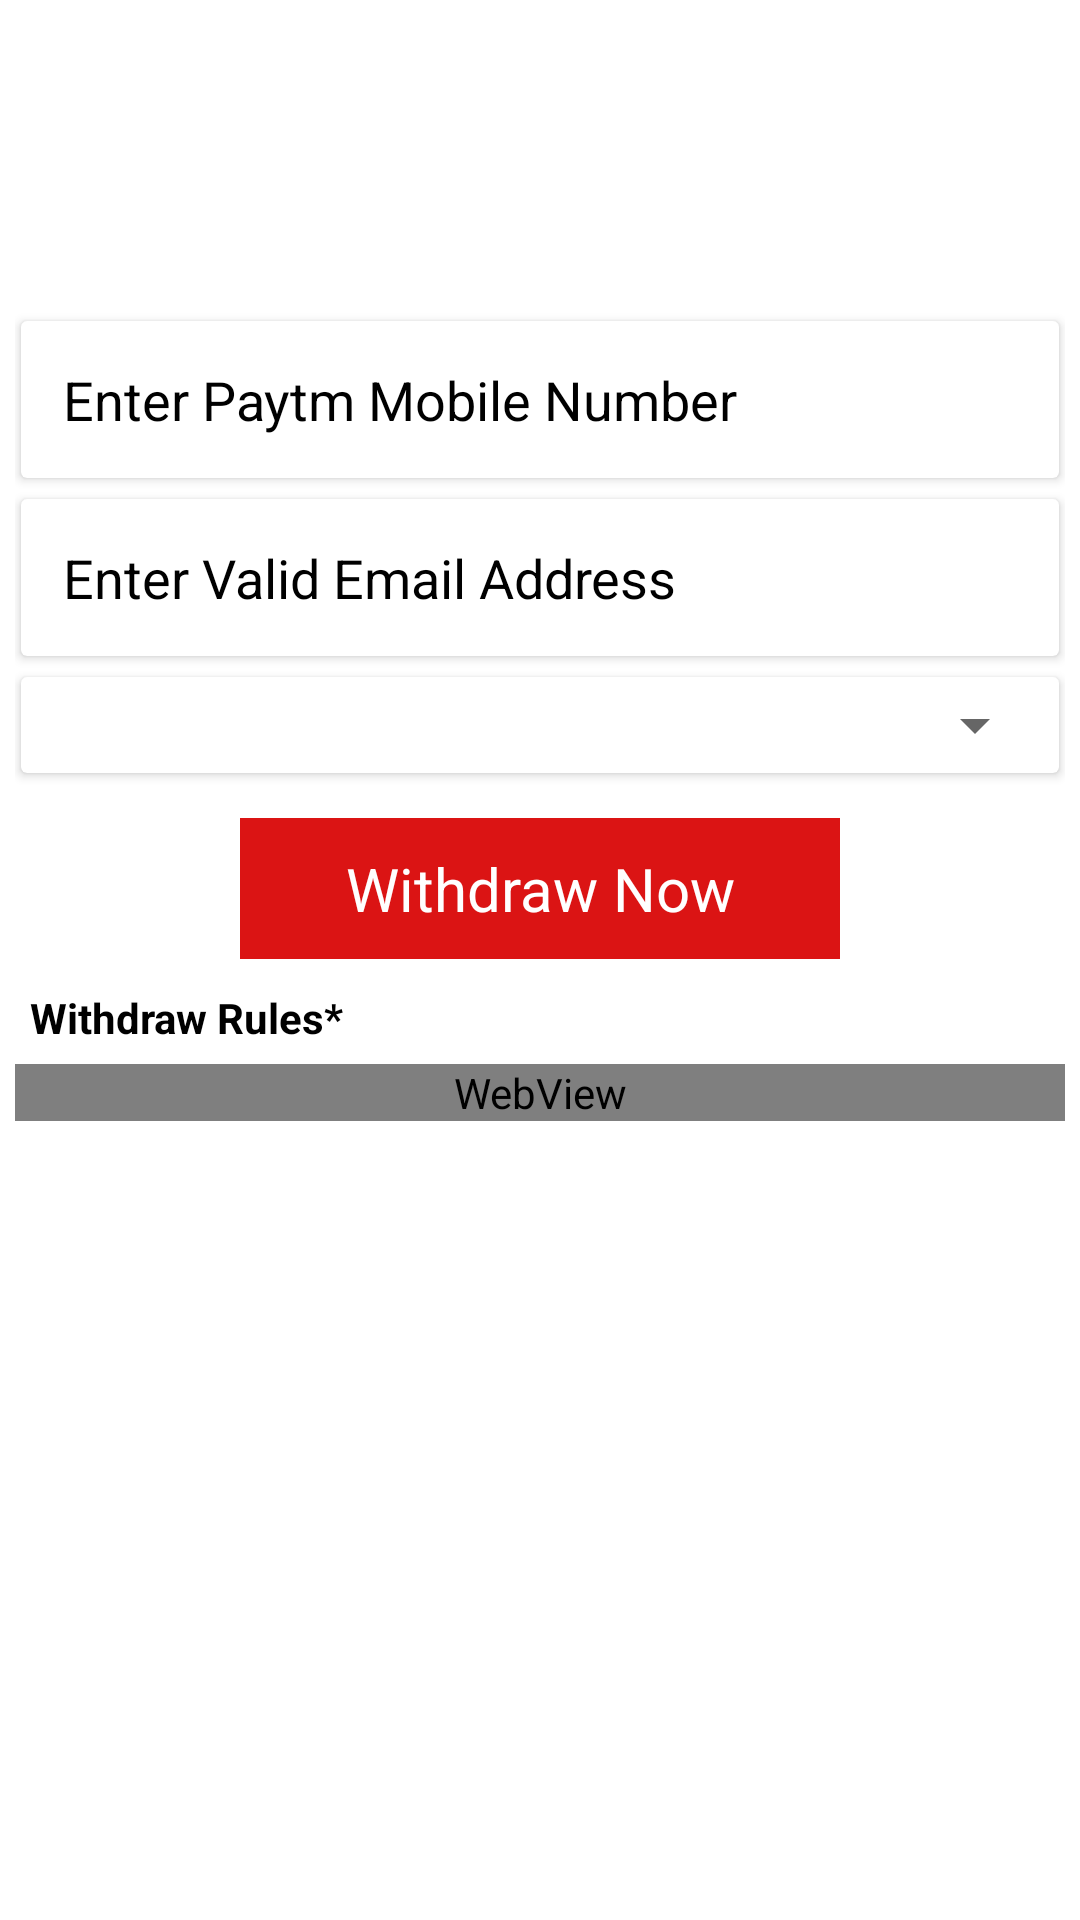

The Android layout XML behind this screen, and the referenced resources:
<!-- AndroidManifest.xml: application theme AppTheme -->
<!-- res/layout/activity_payment_screen.xml -->
<?xml version="1.0" encoding="utf-8"?>
<LinearLayout xmlns:android="http://schemas.android.com/apk/res/android"
    xmlns:tools="http://schemas.android.com/tools"
    android:layout_width="match_parent"
    android:layout_height="wrap_content"
    xmlns:card_view="http://schemas.android.com/apk/res-auto"
    tools:context=".activities.PaymentScreenActivity">



    <androidx.core.widget.NestedScrollView
        android:scrollbars="none"
        android:layout_width="match_parent"
        android:layout_height="wrap_content">

        <LinearLayout
            android:padding="5dp"
            android:orientation="vertical"
            android:layout_width="match_parent"
            android:layout_height="wrap_content">

            <ImageView
                android:src="@drawable/paytm_icon"
                android:layout_width="match_parent"
                android:layout_height="100dp"/>


            <androidx.cardview.widget.CardView
                android:layout_width="match_parent"
                android:layout_height="wrap_content"
                android:layout_marginLeft="2dp"
                android:layout_marginTop="2dp"
                android:layout_marginRight="2dp"
                android:layout_marginBottom="5dp"
                android:background="@color/white"
                card_view:cardCornerRadius="2dp"
                card_view:cardElevation="2dp"
                card_view:cardMaxElevation="2dp"
                card_view:contentPadding="4dp">

                <EditText
                    android:textColorHint="@color/black"
                    android:maxLength="13"
                    android:singleLine="true"
                    android:inputType="number"
                    android:padding="10dp"
                    android:background="@color/white"
                    android:id="@+id/et_paytm_mobile"
                    android:hint="Enter Paytm Mobile Number"
                    android:layout_width="match_parent"
                    android:layout_height="wrap_content"/>


            </androidx.cardview.widget.CardView>


            <androidx.cardview.widget.CardView
                android:layout_width="match_parent"
                android:layout_height="wrap_content"
                android:layout_marginLeft="2dp"
                android:layout_marginTop="2dp"
                android:layout_marginRight="2dp"
                android:layout_marginBottom="5dp"
                android:background="@color/white"
                card_view:cardCornerRadius="2dp"
                card_view:cardElevation="2dp"
                card_view:cardMaxElevation="2dp"
                card_view:contentPadding="4dp">

            <EditText
                android:textColorHint="@color/black"
                android:inputType="textEmailAddress"
                android:padding="10dp"
                android:background="@color/white"
                android:id="@+id/et_email"
                android:hint="Enter Valid Email Address"
                android:layout_width="match_parent"
                android:layout_height="wrap_content"/>

            </androidx.cardview.widget.CardView>

            <androidx.cardview.widget.CardView
                android:layout_width="match_parent"
                android:layout_height="wrap_content"
                android:layout_marginLeft="2dp"
                android:layout_marginTop="2dp"
                android:layout_marginRight="2dp"
                android:layout_marginBottom="5dp"
                android:background="@color/white"
                card_view:cardCornerRadius="2dp"
                card_view:cardElevation="2dp"
                card_view:cardMaxElevation="2dp"
                card_view:contentPadding="4dp">

            <androidx.appcompat.widget.AppCompatSpinner
                android:id="@+id/spiner_amount"
                android:layout_width="match_parent"
                android:layout_height="wrap_content"/>

            </androidx.cardview.widget.CardView>

            <TextView
                android:layout_margin="10dp"
                android:gravity="center"
                android:layout_gravity="center"
                android:background="@color/red"
                android:textSize="20sp"
                android:textColor="@color/white"
                android:padding="10dp"
                android:text="Withdraw Now"
                android:id="@+id/tv_submit"
                android:layout_width="200dp"
                android:layout_height="wrap_content"/>



            <TextView
                android:layout_width="wrap_content"
                android:layout_height="wrap_content"
                android:layout_marginBottom="6dp"
                android:layout_marginLeft="5dp"
                android:text="@string/rule"
                android:textColor="@color/black"
                android:textStyle="bold" />

            <WebView
                android:id="@+id/WebView"
                android:layout_width="match_parent"
                android:layout_height="wrap_content"
                tools:ignore="WebViewLayout" />



        </LinearLayout>
    </androidx.core.widget.NestedScrollView>

</LinearLayout>
<!-- resources referenced by this layout -->
<resources>
  <color name="black">#000000</color>
  <color name="red">#DB1414</color>
  <color name="white">#ffffff</color>
  <string name="rule">Withdraw Rules*</string>
  <style name="AppTheme" parent="Theme.MaterialComponents.Light.DarkActionBar">
          
          <item name="colorPrimary">@color/colorPrimary</item>
          <item name="colorPrimaryDark">@color/colorPrimaryDark</item>
          <item name="colorAccent">@color/colorAccent</item>
      </style>
  <color name="colorPrimary">#201E50</color>
  <color name="colorPrimaryDark">#000000</color>
  <color name="colorAccent">#201E50</color>
</resources>
